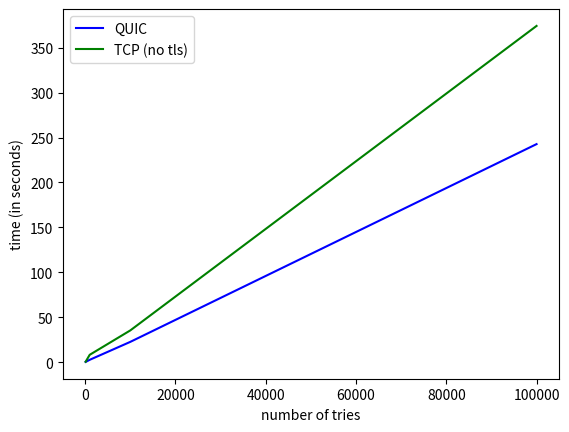

Python code for this plot:
import matplotlib.pyplot as plt
import numpy as np

X = np.array([int(1e2), int(1e3), int(1e4), int(1e5)])
QUIC_Y = np.array([0.23, 2.58, 22.56, 242.66])
TCP_Y = np.array([0.45, 8.15, 35.32, 374.22])



plt.xlabel('number of tries')
plt.ylabel('time (in seconds)')
plt.plot(X, QUIC_Y, 'b', label='QUIC')
plt.plot(X, TCP_Y, 'g', label='TCP (no tls)')

plt.legend(loc="upper left")

plt.savefig(fname='quic-vs-tcp-conn-establishment.png')

